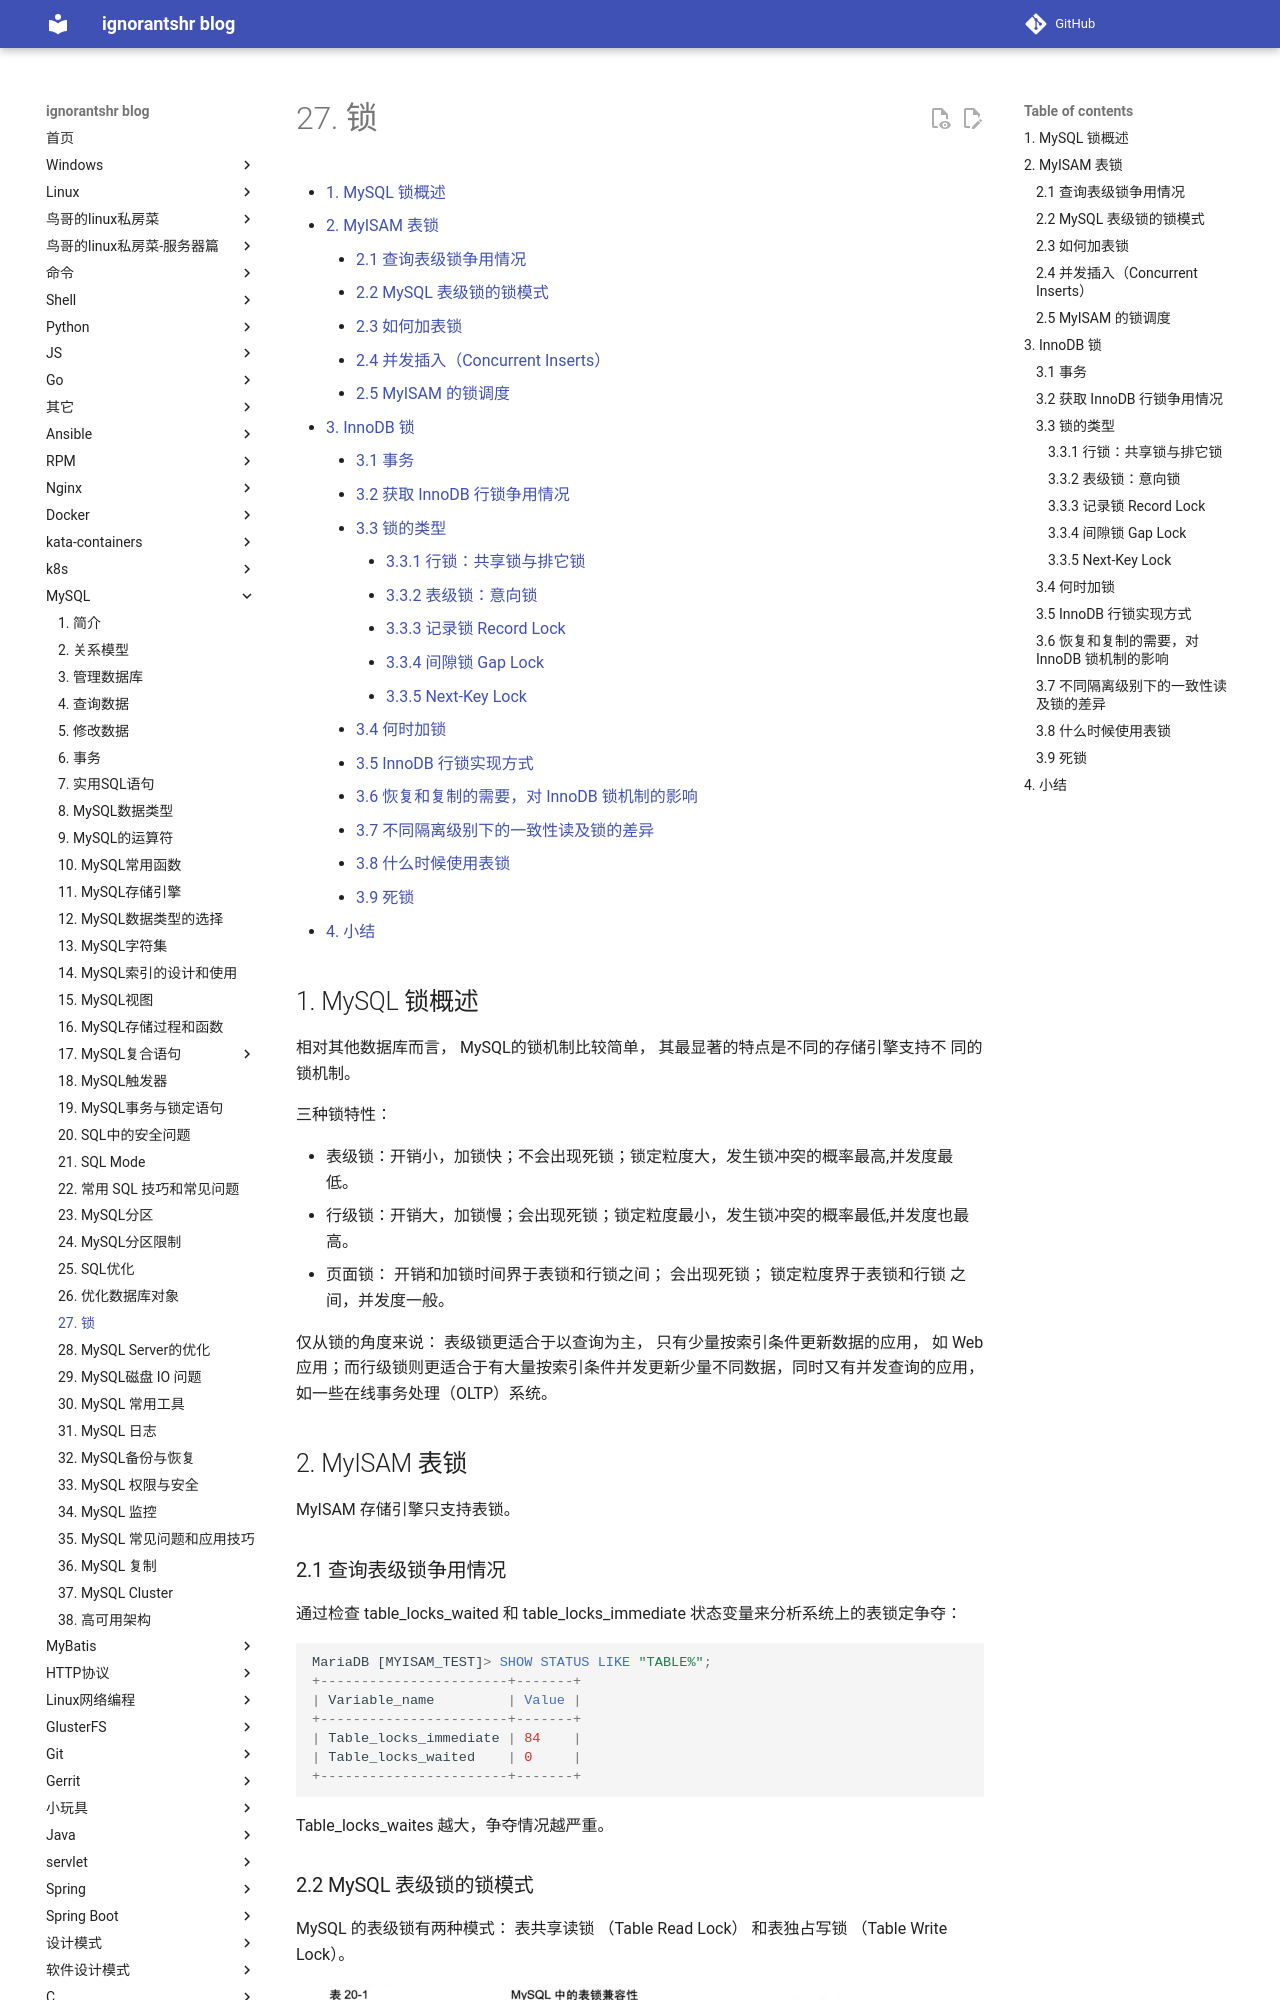

repository: ignorantshr/person-blog · page: mysql/27. 锁/index.html · generator: mkdocs

[TOC]

## MySQL 锁概述

相对其他数据库而言， MySQL的锁机制比较简单， 其最显著的特点是不同的存储引擎支持不
同的锁机制。

三种锁特性：

- 表级锁：开销小，加锁快；不会出现死锁；锁定粒度大，发生锁冲突的概率最高,并发度最低。
- 行级锁：开销大，加锁慢；会出现死锁；锁定粒度最小，发生锁冲突的概率最低,并发度也最高。
- 页面锁： 开销和加锁时间界于表锁和行锁之间； 会出现死锁； 锁定粒度界于表锁和行锁
    之间，并发度一般。

仅从锁的角度来说： 表级锁更适合于以查询为主， 只有少量按索引条件更新数据的应用， 如
Web 应用；而行级锁则更适合于有大量按索引条件并发更新少量不同数据，同时又有并发查询的应用，如一些在线事务处理（OLTP）系统。

## MyISAM 表锁

MyISAM 存储引擎只支持表锁。

### 查询表级锁争用情况

通过检查 table_locks_waited 和 table_locks_immediate 状态变量来分析系统上的表锁定争夺：

```MySQL
MariaDB [MYISAM_TEST]> SHOW STATUS LIKE "TABLE%";
+-----------------------+-------+
| Variable_name         | Value |
+-----------------------+-------+
| Table_locks_immediate | 84    |
| Table_locks_waited    | 0     |
+-----------------------+-------+
```

Table_locks_waites 越大，争夺情况越严重。

### MySQL 表级锁的锁模式

MySQL 的表级锁有两种模式： 表共享读锁 （Table Read Lock） 和表独占写锁 （Table Write Lock）。

![MySQL表锁兼容性](img/MySQL表锁兼容性.png)

可见， 对 MyISAM 表的读操作， 不会阻塞其他用户对同一表的读请求， 但会阻塞对同一表的
写请求；对 MyISAM 表的写操作，则会阻塞其他用户对同一表的读和写操作；MyISAM 表的读操作与写操作之间，以及写操作之间是**串行的**！

### 如何加表锁

MyISAM 在执行查询语句（SELECT）前，会自动给涉及的所有表加读锁，在执行更新操作
（UPDATE、DELETE、INSERT 等）前，会自动给涉及的表加写锁。

给 MyISAM 表显示加锁， 一般是为了在一定程度模拟事务操作， 实现对某一时间点多个表的
一致性读取。例：

```MySQL
Lock tables orders read local, order_detail read local;
Select sum(total) from orders;
Select sum(subtotal) from order_detail;
Unlock tables;
```

!!! important
	在用 LOCK TABLES 给表显式加表锁时，必须同时取得所有涉及到表的锁，并且 MySQL 不
	支持锁升级。在执行 LOCK TABLES 后，只能访问显式加锁的这些表，不能访问未加锁的表；同时，如果加的是读锁，那么只能执行查询操作，而不能执行更新操作。 MyISAM 总是一次获得 SQL 语句所需要的全部锁，这也正是不会出现死锁的原因。

!!! warning
	当使用 LOCK TABLES 时，不仅需要一次锁定用到的所有表，而且，同一个表在 SQL 语句
	中出现多少次，就要通过与 SQL 语句中相同的别名锁定多少次，否则也会出错！<br>正确写法：`mysql> lock table actor as a read,actor as b read;`
